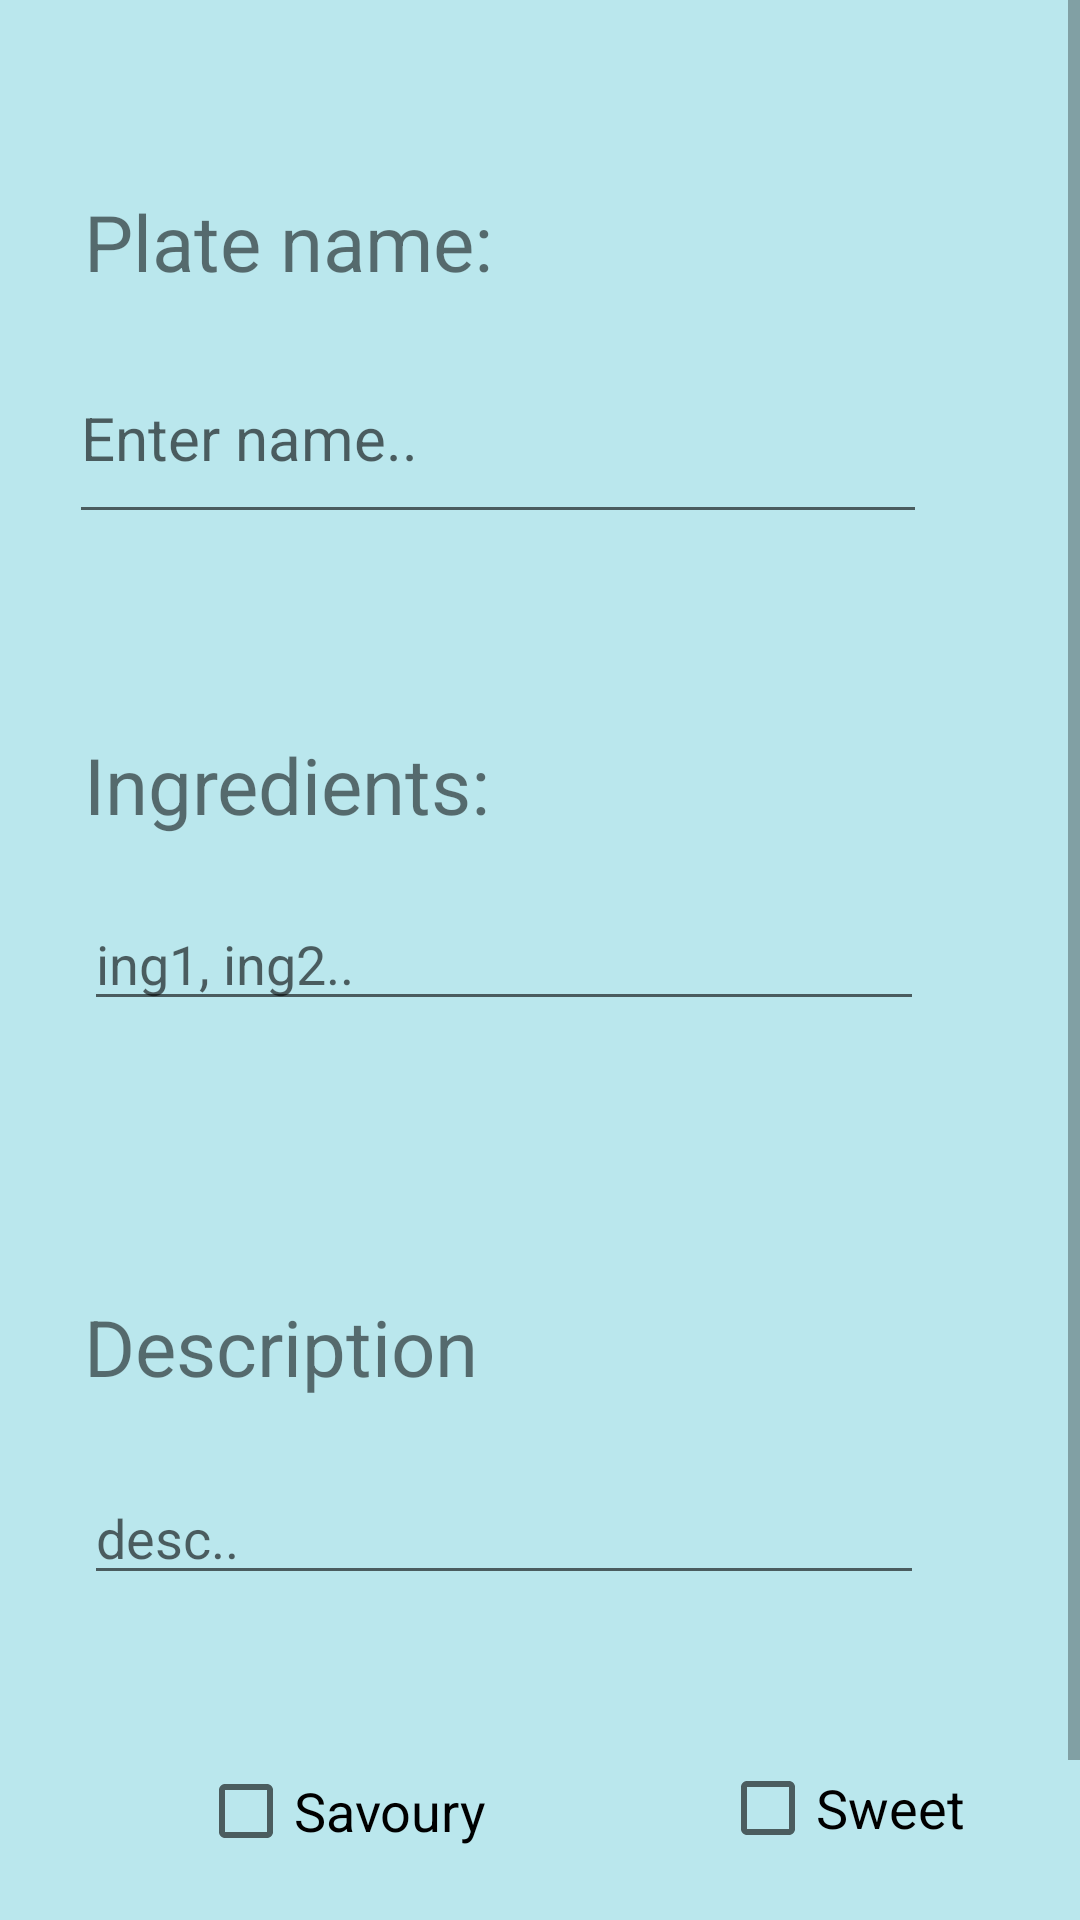

Layout XML and referenced resources for this Android screen:
<!-- AndroidManifest.xml: application theme Theme.TasteTreasure -->
<!-- res/layout/activity_am_rec.xml -->
<?xml version="1.0" encoding="utf-8"?>
<ScrollView xmlns:android="http://schemas.android.com/apk/res/android"
    xmlns:tools="http://schemas.android.com/tools"
    android:layout_width="fill_parent"
    android:layout_height="fill_parent"
    android:background="#BAE7ED"
    xmlns:app="http://schemas.android.com/apk/res-auto"
    android:fillViewport="true">

    <RelativeLayout
        android:layout_width="match_parent"
        android:layout_height="match_parent"
        android:orientation="horizontal">


        <TextView
            android:id="@+id/textView8"
            android:layout_width="196dp"
            android:layout_height="42dp"
            android:layout_below="@+id/ing_in"
            android:layout_marginStart="28dp"
            android:layout_marginTop="91dp"
            android:text="Description"
            android:textSize="26sp"></TextView>


        <EditText
            android:id="@+id/desc_in"
            android:layout_width="wrap_content"
            android:layout_below="@+id/textView8"
            android:layout_alignParentStart="true"
            android:layout_alignParentEnd="true"
            android:layout_marginStart="28dp"
            android:layout_marginTop="17dp"
            android:layout_marginEnd="52dp"
            android:ems="10"
            android:gravity="start|top"
            android:hint="desc.."
            android:inputType="textMultiLine"
            tools:ignore="SpeakableTextPresentCheck"
            android:layout_height="wrap_content"
            android:autoSizeTextType="uniform"
            app:autoSizeStepGranularity="1sp"/>

        <TextView
            android:id="@+id/textView6"
            android:layout_width="213dp"
            android:layout_height="wrap_content"
            android:layout_alignParentTop="true"
            android:layout_marginStart="28dp"
            android:layout_marginTop="63dp"
            android:text="Plate name:"
            android:textSize="26sp" />

        <EditText
            android:id="@+id/name_in"
            android:layout_width="wrap_content"
            android:layout_height="67dp"
            android:layout_below="@+id/textView6"
            android:layout_alignParentStart="true"
            android:layout_alignParentEnd="true"
            android:layout_marginStart="23dp"
            android:layout_marginLeft="72px"
            android:layout_marginTop="13dp"
            android:layout_marginEnd="51dp"
            android:ems="10"
            android:hint="Enter name.."
            android:inputType="textPersonName"
            android:textSize="20sp" />

        <EditText
            android:id="@+id/ing_in"
            android:layout_width="wrap_content"
            android:layout_below="@+id/textView7"
            android:layout_alignParentStart="true"
            android:layout_alignParentEnd="true"
            android:layout_marginStart="28dp"
            android:layout_marginTop="13dp"
            android:layout_marginEnd="52dp"
            android:ems="10"
            android:gravity="start|top"
            android:hint="ing1, ing2.."
            android:inputType="textMultiLine"
            tools:ignore="SpeakableTextPresentCheck"
            android:layout_height="wrap_content"
            android:autoSizeTextType="uniform"
            app:autoSizeStepGranularity="1sp"/>

        <TextView
            android:id="@+id/textView7"
            android:layout_width="196dp"
            android:layout_height="42dp"
            android:layout_below="@+id/name_in"
            android:layout_marginStart="28dp"
            android:layout_marginTop="66dp"
            android:text="Ingredients:"
            android:textSize="26sp" />

        <Button
            android:id="@+id/saveR"
            android:layout_width="138dp"
            android:layout_below="@+id/desc_in"
            android:layout_alignParentEnd="true"
            android:layout_marginTop="114dp"
            android:layout_marginEnd="126dp"
            android:backgroundTint="#D5AD36"
            android:text="Save"
            android:textSize="24sp"
            android:layout_height="wrap_content"
            android:autoSizeTextType="uniform"
            app:autoSizeStepGranularity="1sp"/>

        <CheckBox
            android:id="@+id/sweet"
            android:layout_width="wrap_content"
            android:layout_height="wrap_content"
            android:layout_below="@+id/desc_in"
            android:layout_marginStart="78dp"
            android:layout_marginTop="47dp"
            android:layout_toEndOf="@+id/savoury"
            android:text="Sweet"
            android:textSize="18sp" />

        <CheckBox
            android:id="@+id/savoury"
            android:layout_width="wrap_content"
            android:layout_height="wrap_content"
            android:layout_below="@+id/desc_in"
            android:layout_alignParentStart="true"
            android:layout_marginStart="66dp"
            android:layout_marginTop="48dp"
            android:text="Savoury"
            android:textSize="18sp" />

    </RelativeLayout>
</ScrollView>
<!-- resources referenced by this layout -->
<resources>
  <style name="Theme.TasteTreasure" parent="Theme.MaterialComponents.DayNight.DarkActionBar">
          
          <item name="colorPrimary">@color/purple_500</item>
          <item name="colorPrimaryVariant">@color/purple_700</item>
          <item name="colorOnPrimary">@color/white</item>
          
          <item name="colorSecondary">@color/teal_200</item>
          <item name="colorSecondaryVariant">@color/teal_700</item>
          <item name="colorOnSecondary">@color/black</item>
          
          <item name="android:statusBarColor">?attr/colorPrimaryVariant</item>
          
      </style>
  <!-- not gathered from this repository: default colours our renderer supplied (Android Studio template values) -->
  <color name="purple_500">#FF6200EE</color>
  <color name="purple_700">#FF3700B3</color>
  <color name="teal_200">#FF03DAC5</color>
  <color name="teal_700">#FF018786</color>
  <color name="black">#FF000000</color>
  <color name="white">#FFFFFFFF</color>
</resources>
